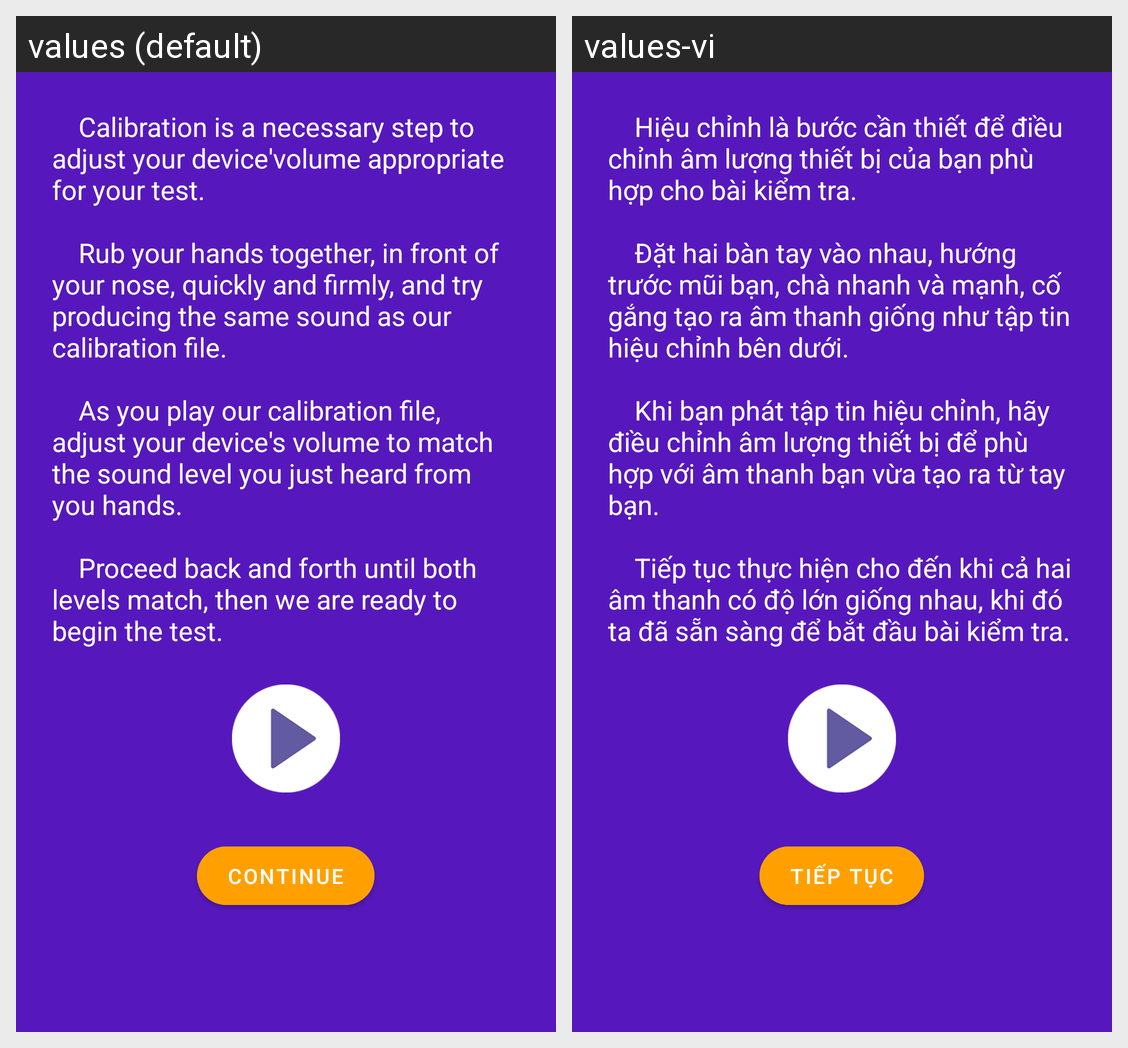

Locale-by-locale string values for the Android screen shown in this grid:
Android screen res/layout/fragment_hearing_test_calibration_step.xml rendered under 2 locales, left to right: values (default), values-vi. Device: Nexus 5 (rendered at 1080×1920; each locale shown at half size, 540×960, under a caption strip naming it); theme AppTheme.
Strings drawn on this screen, with the default value and each locale's value (text and hints the layout hard-codes, and strings that could not be matched under every locale, appear in the picture but are not listed):

noti_hearing_test_calibration
  values: 		 Calibration is a necessary step to adjust your device'volume appropriate for your test. 
      
      		 Rub your hands together, in front of your nose, quickly and firmly, and try producing the same sound as our calibration file. 
      
      		 As you play our calibration file, adjust your device's volume to match the sound level you just heard from you hands. 
      
      		 Proceed back and forth until both levels match, …[clipped]
  values-vi: 		 Hiệu chỉnh là bước cần thiết để điều chỉnh âm lượng thiết bị của bạn phù hợp cho bài kiểm tra. 
      
      		 Đặt hai bàn tay vào nhau, hướng trước mũi bạn, chà nhanh và mạnh, cố gắng tạo ra âm thanh giống như tập tin hiệu chỉnh bên dưới. 
      
      		 Khi bạn phát tập tin hiệu chỉnh, hãy điều chỉnh âm lượng thiết bị để phù hợp với âm thanh bạn vừa tạo ra từ tay bạn. 
      
      		 Tiếp tục thực hiện cho đến khi cả hai âm …[clipped]

title_continue
  values: Continue
  values-vi: Tiếp tục
